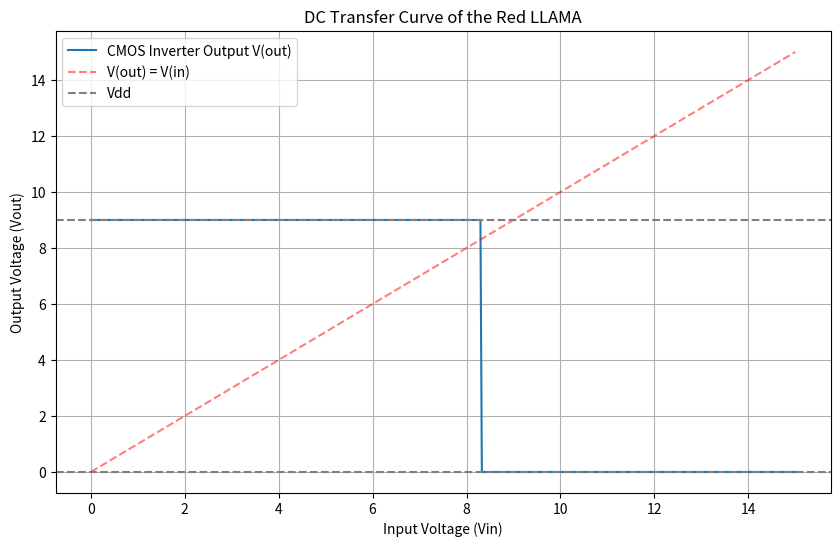
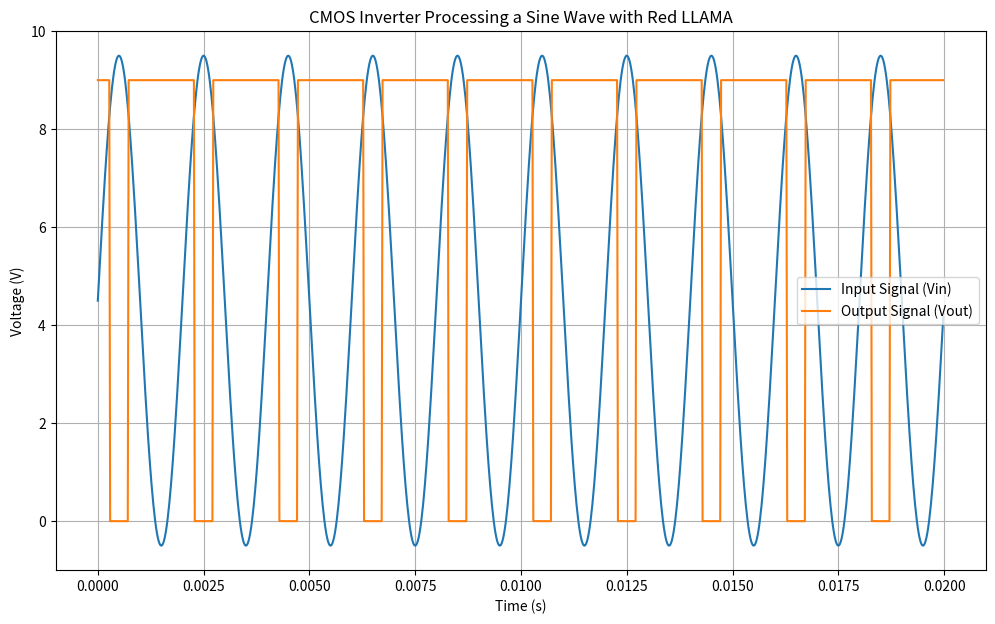

Write the Python code that produced these figures, in order.
import numpy as np
import matplotlib.pyplot as plt


def model_dafx_cmos(vin: float) -> float:
    """
    Models a single CMOS inverter unit based on the DAFx 2020 paper_21.

    This function implements the extended Shichman-Hodges model described
    in the paper "Real-Time Black-Box Modelling with Recurrent Neural
    Networks for Audio Distortion Effects". It solves the non-linear
    Kirchhoff's Current Law equation for the inverter's output node
    using the Newton-Raphson method.

    Args:
        vin: The input voltage to the CMOS inverter gate.

    Returns:
        The corresponding output voltage from the inverter.
    """

    # --- Model Parameters from Table 1 of the DAFx Paper ---
    V_dd = 9.0  # Supply Voltage
    delta = 0.06

    def _nmos_ids_and_deriv(vgs, vds):
        """Calculates NMOS I_ds and its derivative w.r.t. vds (g_ds)."""
        vt_coef = [1.208306917691355, 0.3139084341943607]
        alpha_coef = [0.020662094888127674, -0.0017181795239085821]

        alpha = alpha_coef[1] * vgs + alpha_coef[0]
        vt = vt_coef[1] * vgs + vt_coef[0]

        if vgs <= vt:
            return 0.0, 0.0

        if vds < vgs - vt and vgs > vt:
            ids = alpha * (vgs - vt - vds / 2) * vds
            gds = alpha * (vgs - vt) - alpha * vds  # Derivative d(Ids)/d(Vds)
            return ids, gds

        ids = 0.5 * alpha * (vgs - vt) ** 2
        gds = 0.0
        return ids, gds

    def _pmos_ids_and_deriv(vgs, vds):
        """Calculates PMOS I_sd and its derivative w.r.t. vsd (g_sd)."""
        vt_coef = [0.25610349392710086, -0.27051216771368214]
        alpha_coef = [
            -0.0003577445606469842,
            -0.0008620153809796321,
            -0.00016848836814836602,
            -1.0800821774906936e-5,
        ]
        alpha = (
            alpha_coef[3] * vgs**3
            + alpha_coef[2] * vgs**2
            + alpha_coef[1] * vgs
            + alpha_coef[0]
        )
        vt = vt_coef[1] * vgs + vt_coef[0]

        if vgs >= vt:
            return 0.0, 0.0

        if vds > vgs - vt and vgs < vt:
            ids = -alpha * (vgs - vt - vds / 2) * vds * (1 - delta * vds)
            gds = -alpha * (
                3 * delta * vds**2 / 2 - (2 * delta * (vgs - vt) + 1) * vds + vgs - vt
            )
            return ids, gds

        ids = -0.5 * alpha * ((vgs - vt) ** 2) * (1 - delta * vds)
        gds = 0.5 * alpha * delta * (vgs - vt) ** 2
        return ids, gds

    # A good initial guess is the middle of the supply rails
    vout = V_dd / 2.0

    # Iterate a fixed number of times for stability and real-time safety
    for _ in range(10):
        # Map circuit voltages to MOSFET terminal voltages
        # NMOS:
        vgs_n = vin
        vds_n = vout
        # PMOS:
        vgs_p = vin - V_dd
        vds_p = vout - V_dd

        # Get currents and their derivatives
        ids_n, gds_n = _nmos_ids_and_deriv(vgs_n, vds_n)
        ids_p, gds_p = _pmos_ids_and_deriv(vgs_p, vds_p)

        # The function we want to find the root of (KCL)
        f_x = ids_n - ids_p

        # The derivative of the function w.r.t. vout
        # d(ids_n)/d(vout) = gds_n
        # d(isd_p)/d(vout) = d(isd_p)/d(vsd_p) * d(vsd_p)/d(vout) = gsd_p * (-1) = -gsd_p
        f_prime_x = gds_n - gds_p

        # Newton-Raphson update step
        vout = vout - f_x / (f_prime_x + 1e-9)  # Add epsilon for stability

        # Clamp vout to the supply rails for stability during iteration
        vout = np.clip(vout, 0, V_dd)

    return vout


# --- Demonstration of the function ---
if __name__ == "__main__":
    print("Demonstrating the DAFx 2020 CMOS Inverter Model.")

    input_voltages = np.linspace(0, 15, 500)
    output_voltages = np.array([model_dafx_cmos(v) for v in input_voltages])

    # --- Plotting the DC Transfer Curve ---
    plt.figure(figsize=(10, 6))
    plt.plot(input_voltages, output_voltages, label="CMOS Inverter Output V(out)")
    plt.plot(input_voltages, input_voltages, "r--", label="V(out) = V(in)", alpha=0.5)

    # Add lines for the supply rails
    plt.axhline(y=9, color="gray", linestyle="--", label="Vdd")
    plt.axhline(y=0.0, color="gray", linestyle="--")

    plt.title("DC Transfer Curve of the Red LLAMA")
    plt.xlabel("Input Voltage (Vin)")
    plt.ylabel("Output Voltage (Vout)")
    plt.grid(True)
    plt.legend()
    plt.show()

    # --- Plotting the effect on a sine wave ---
    SAMPLE_RATE = 48000
    duration = 0.02
    frequency = 500
    t = np.linspace(0.0, duration, int(SAMPLE_RATE * duration), endpoint=False)

    # Input sine wave centered around Vdd/2 with large amplitude to show clipping
    input_sine = 4.5 + 5 * np.sin(2.0 * np.pi * frequency * t)

    output_sine = np.array([model_dafx_cmos(s) for s in input_sine])

    plt.figure(figsize=(12, 7))
    plt.plot(t, input_sine, label="Input Signal (Vin)")
    plt.plot(t, output_sine, label="Output Signal (Vout)")
    plt.title("CMOS Inverter Processing a Sine Wave with Red LLAMA")
    plt.xlabel("Time (s)")
    plt.ylabel("Voltage (V)")
    plt.grid(True)
    plt.legend()
    plt.show()
